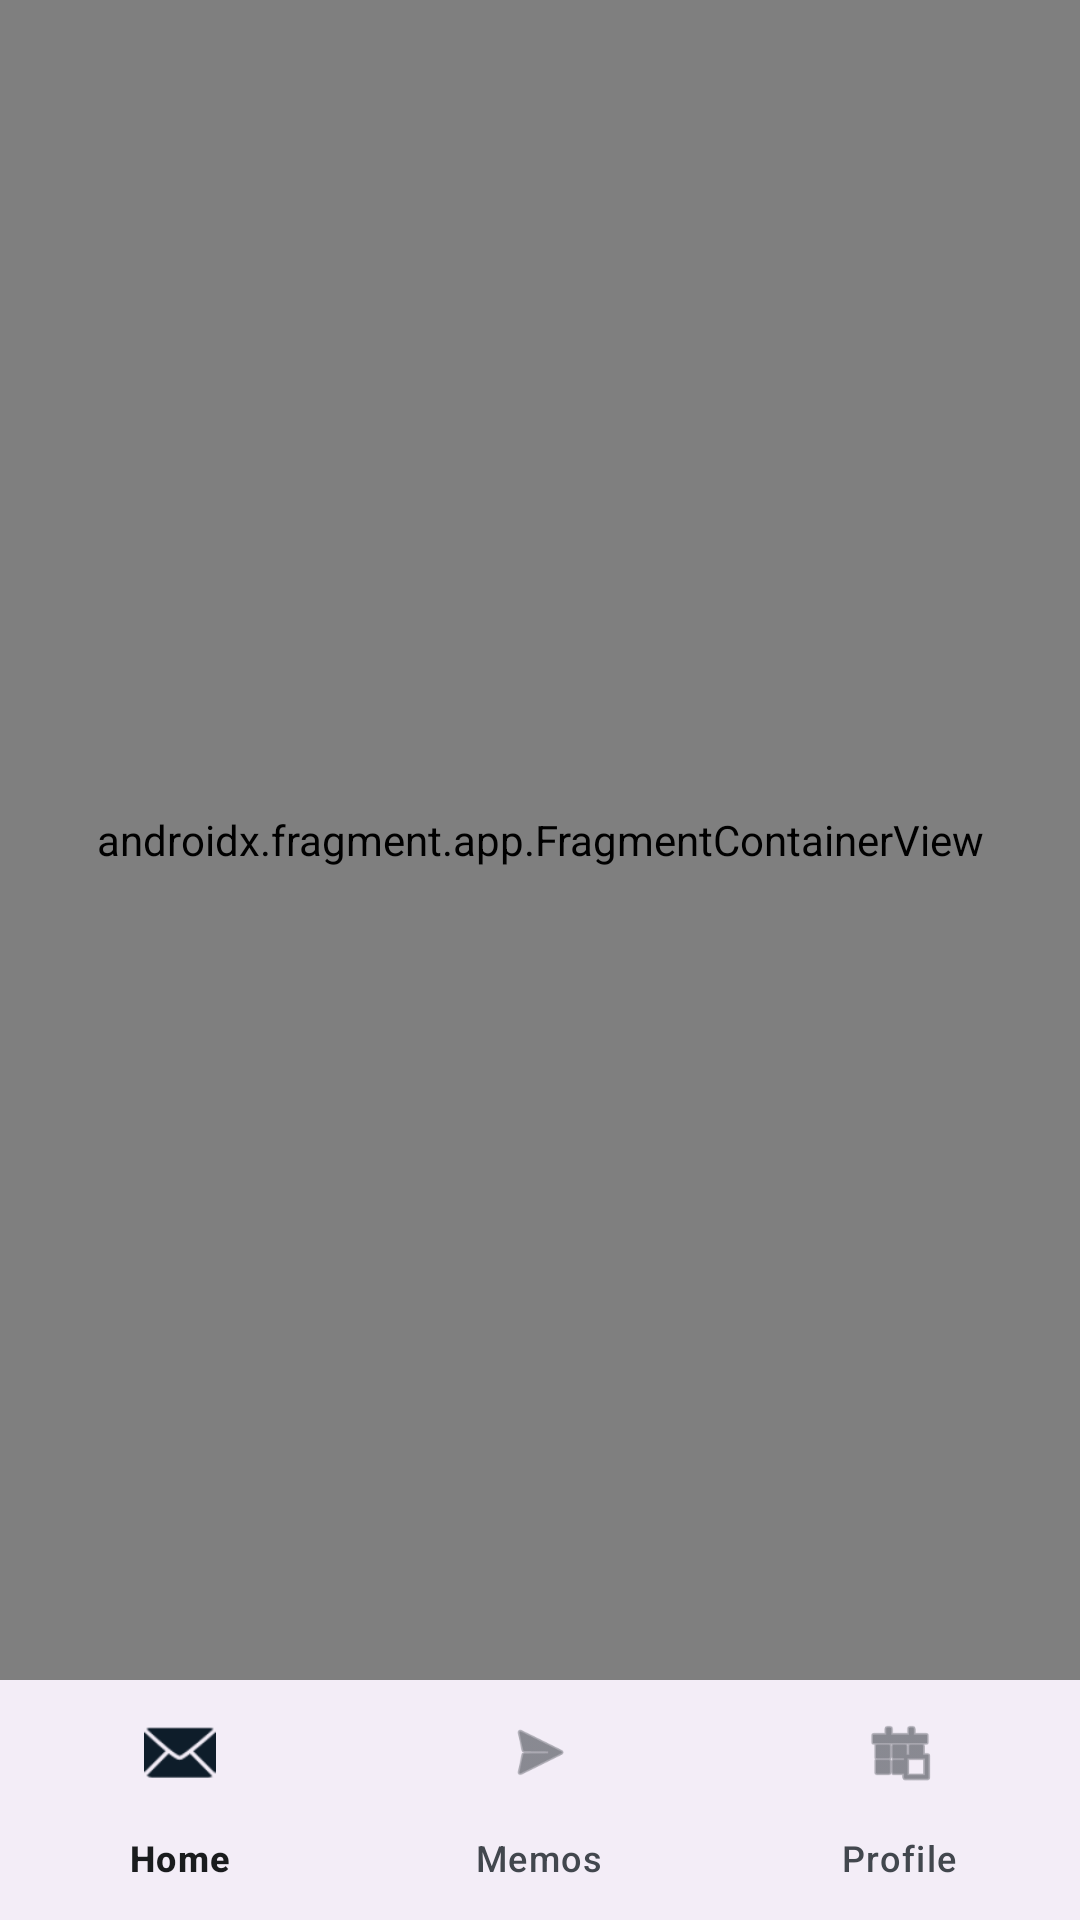

Here is an Android app screen rendered from its layout file. Give the layout XML and the strings, colors and styles it references.
<!-- AndroidManifest.xml: application theme AppTheme -->
<!-- res/layout/activity_main.xml -->
<?xml version="1.0" encoding="utf-8"?>
<LinearLayout
    xmlns:android="http://schemas.android.com/apk/res/android"
    xmlns:app="http://schemas.android.com/apk/res-auto"
    xmlns:tools="http://schemas.android.com/tools"
    android:layout_width="match_parent"
    android:layout_height="match_parent"
    android:orientation="vertical"
    tools:context=".MainActivity">






    <androidx.fragment.app.FragmentContainerView
        android:id="@+id/nav_host_fragment"
        android:name="androidx.navigation.fragment.NavHostFragment"
        android:layout_width="match_parent"
        android:layout_height="0dp"
        android:layout_weight="1"
        app:defaultNavHost="true"
        app:navGraph="@navigation/nav_graph"/>

    <com.google.android.material.bottomnavigation.BottomNavigationView
        android:id="@+id/bottom_nav"
        android:layout_width="match_parent"
        android:layout_height="wrap_content"
        app:menu="@menu/menu_toolbar"/>
</LinearLayout>
<!-- resources referenced by this layout -->
<resources>
  <style name="AppTheme" parent="Theme.Material3.Light.NoActionBar">
          <item name="windowActionBar">false</item>
  
          <item name="colorPrimary">@color/md_theme_light_primary</item>
          <item name="colorOnPrimary">@color/md_theme_light_onPrimary</item>
          <item name="colorPrimaryContainer">@color/md_theme_light_primaryContainer</item>
          <item name="colorOnPrimaryContainer">@color/md_theme_light_onPrimaryContainer</item>
          <item name="colorSecondary">@color/md_theme_light_secondary</item>
          <item name="colorOnSecondary">@color/md_theme_light_onSecondary</item>
          <item name="colorSecondaryContainer">@color/md_theme_light_secondaryContainer</item>
          <item name="colorOnSecondaryContainer">@color/md_theme_light_onSecondaryContainer</item>
          <item name="colorTertiary">@color/md_theme_light_tertiary</item>
          <item name="colorOnTertiary">@color/md_theme_light_onTertiary</item>
          <item name="colorTertiaryContainer">@color/md_theme_light_tertiaryContainer</item>
          <item name="colorOnTertiaryContainer">@color/md_theme_light_onTertiaryContainer</item>
          <item name="colorError">@color/md_theme_light_error</item>
          <item name="colorErrorContainer">@color/md_theme_light_errorContainer</item>
          <item name="colorOnError">@color/md_theme_light_onError</item>
          <item name="colorOnErrorContainer">@color/md_theme_light_onErrorContainer</item>
          <item name="android:colorBackground">@color/md_theme_light_background</item>
          <item name="colorOnBackground">@color/md_theme_light_onBackground</item>
          <item name="colorSurface">@color/md_theme_light_surface</item>
          <item name="colorOnSurface">@color/md_theme_light_onSurface</item>
          <item name="colorSurfaceVariant">@color/md_theme_light_surfaceVariant</item>
          <item name="colorOnSurfaceVariant">@color/md_theme_light_onSurfaceVariant</item>
          <item name="colorOutline">@color/md_theme_light_outline</item>
          <item name="colorOnSurfaceInverse">@color/md_theme_light_inverseOnSurface</item>
          <item name="colorSurfaceInverse">@color/md_theme_light_inverseSurface</item>
          <item name="colorPrimaryInverse">@color/md_theme_light_inversePrimary</item>
  
      </style>
  <color name="md_theme_light_primary">#00639A</color>
  <color name="md_theme_light_onPrimary">#FFFFFF</color>
  <color name="md_theme_light_primaryContainer">#CEE5FF</color>
  <color name="md_theme_light_onPrimaryContainer">#001D32</color>
  <color name="md_theme_light_secondary">#51606F</color>
  <color name="md_theme_light_onSecondary">#FFFFFF</color>
  <color name="md_theme_light_secondaryContainer">#D5E4F7</color>
  <color name="md_theme_light_onSecondaryContainer">#0E1D2A</color>
  <color name="md_theme_light_tertiary">#68587A</color>
  <color name="md_theme_light_onTertiary">#FFFFFF</color>
  <color name="md_theme_light_tertiaryContainer">#EEDBFF</color>
  <color name="md_theme_light_onTertiaryContainer">#231533</color>
  <color name="md_theme_light_error">#BA1A1A</color>
  <color name="md_theme_light_errorContainer">#FFDAD6</color>
  <color name="md_theme_light_onError">#FFFFFF</color>
  <color name="md_theme_light_onErrorContainer">#410002</color>
  <color name="md_theme_light_background">#FCFCFF</color>
  <color name="md_theme_light_onBackground">#1A1C1E</color>
  <color name="md_theme_light_surface">#FCFCFF</color>
  <color name="md_theme_light_onSurface">#1A1C1E</color>
  <color name="md_theme_light_surfaceVariant">#DEE3EB</color>
  <color name="md_theme_light_onSurfaceVariant">#42474E</color>
  <color name="md_theme_light_outline">#72777F</color>
  <color name="md_theme_light_inverseOnSurface">#F0F0F4</color>
  <color name="md_theme_light_inverseSurface">#2F3033</color>
  <color name="md_theme_light_inversePrimary">#96CCFF</color>
</resources>
